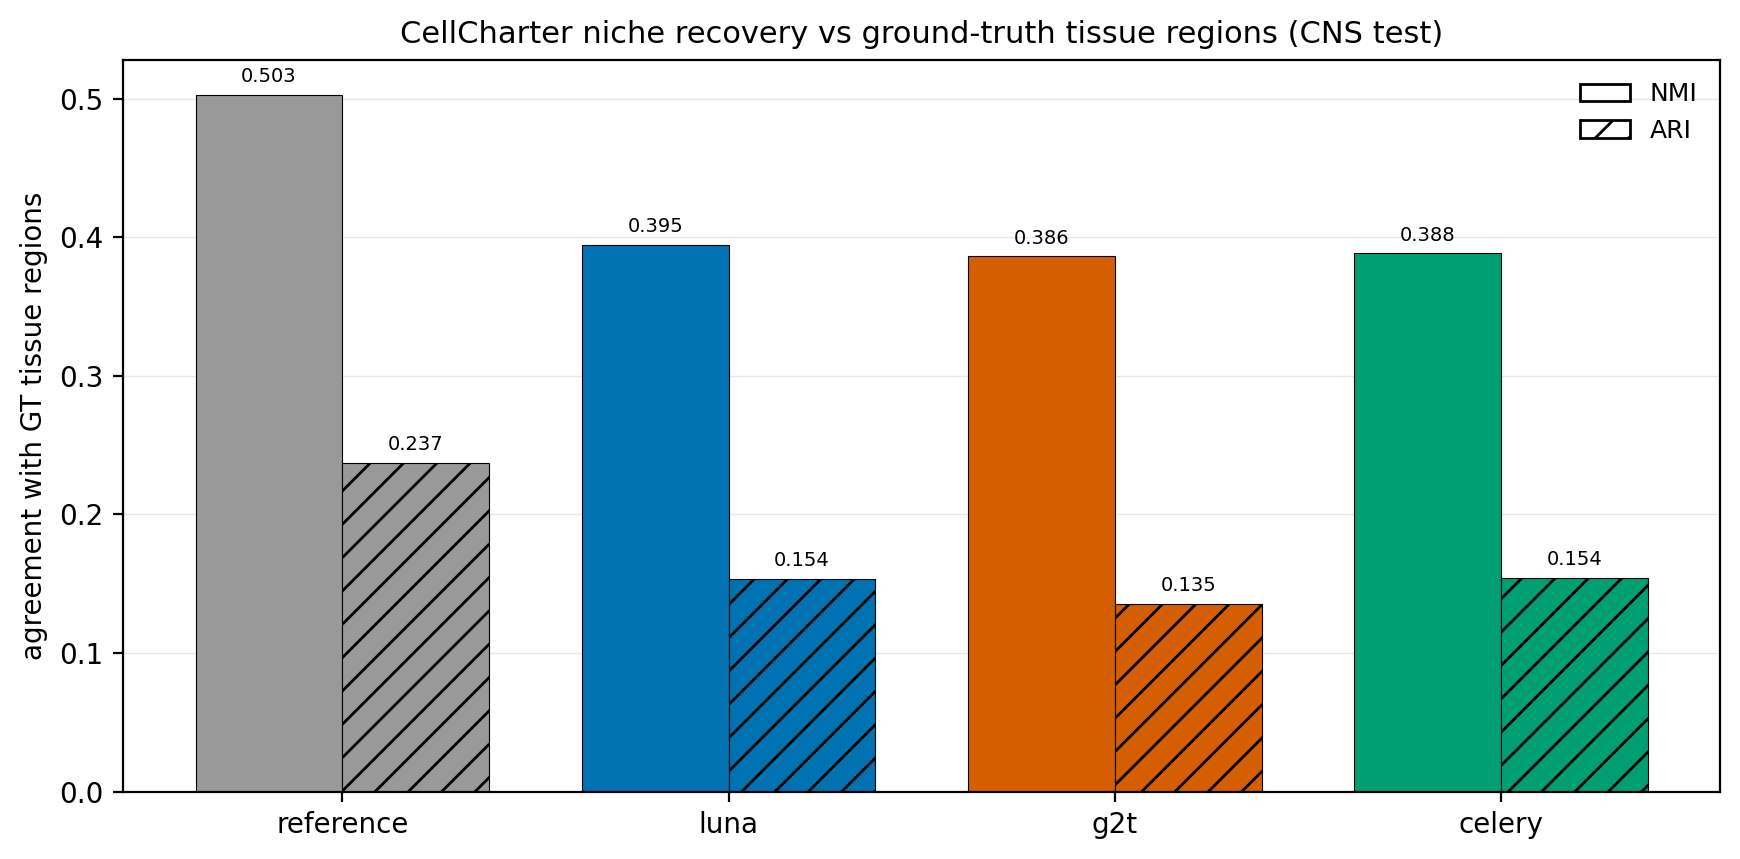

The file beside this chart, header and first rows:
source, n_cells, n_clusters, NMI, ARI
reference, 570176, 100, 0.5029, 0.2373
luna, 570176, 100, 0.3946, 0.1536
g2t, 570176, 100, 0.3864, 0.1354
celery, 570176, 100, 0.3883, 0.1542
